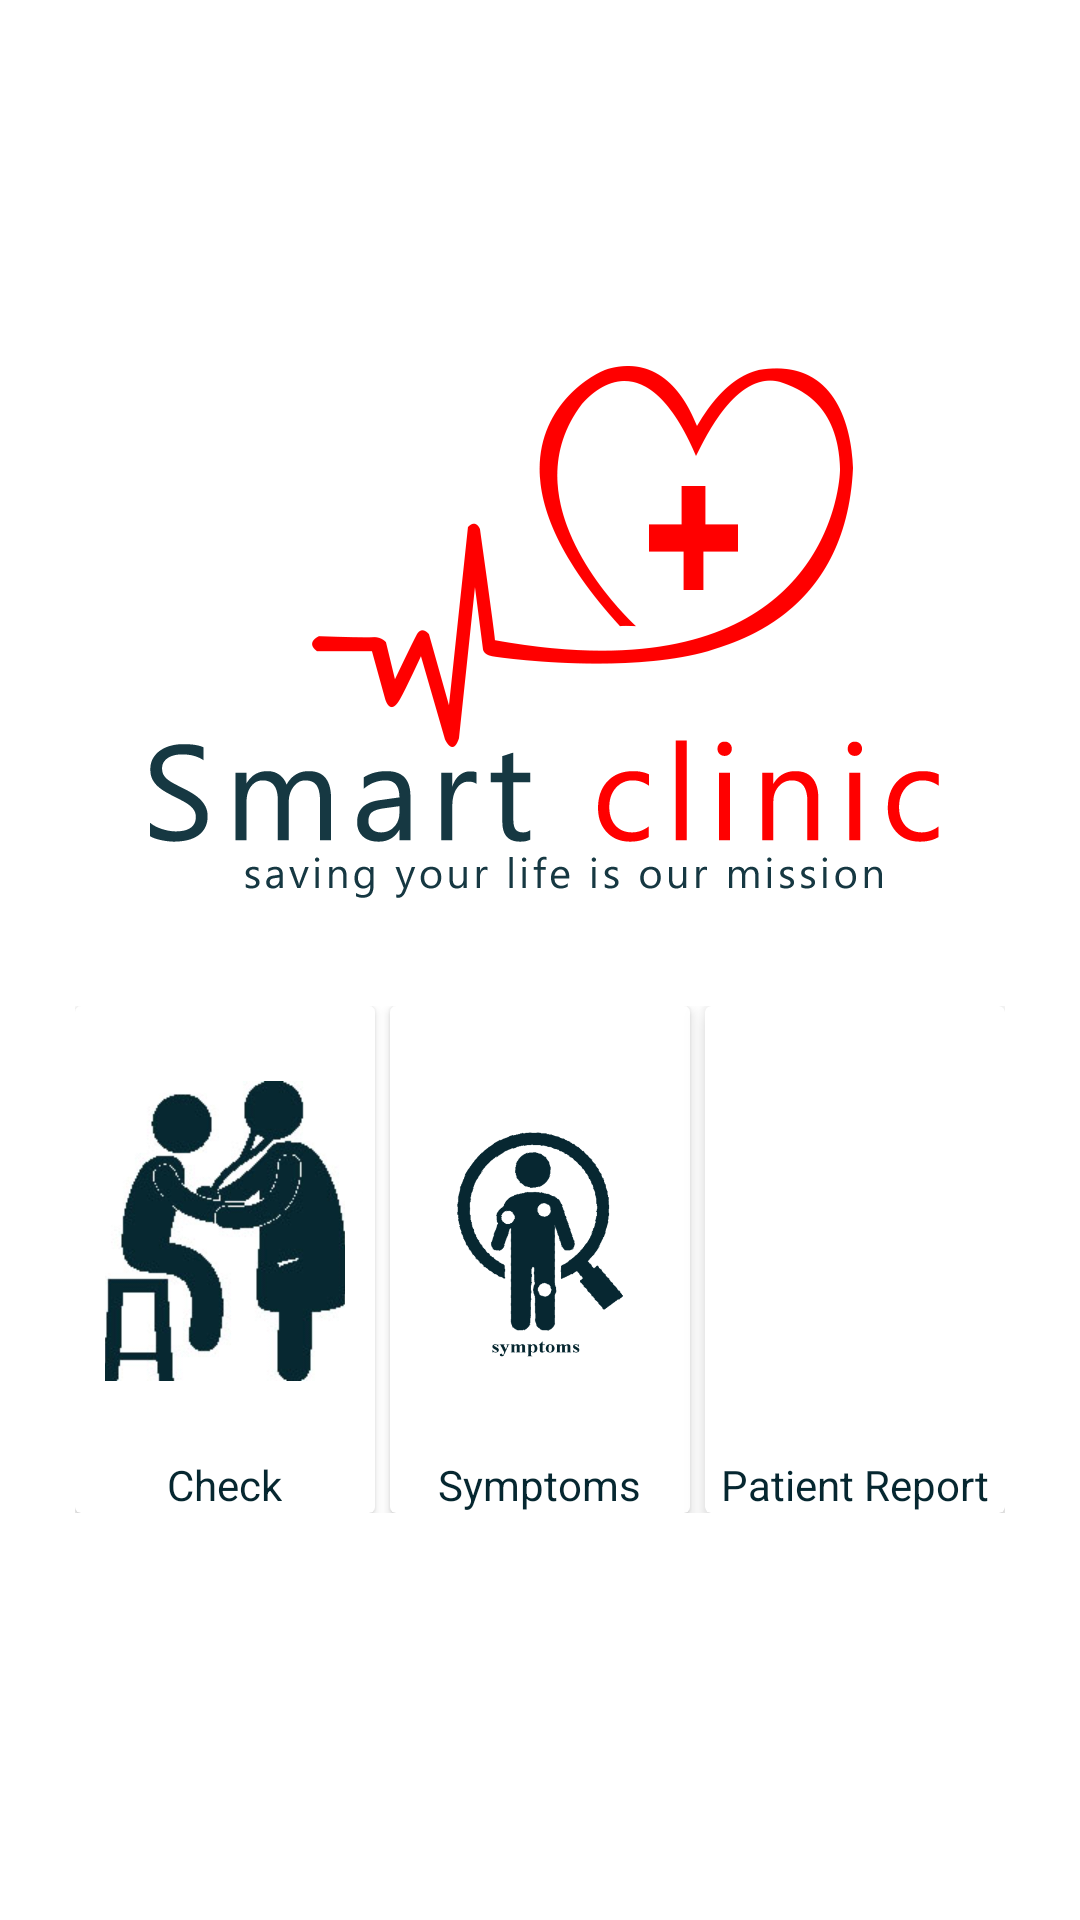

Android layout source for this screen:
<!-- AndroidManifest.xml: application theme AppTheme -->
<!-- res/layout/activity_landing_page.xml -->
<?xml version="1.0" encoding="utf-8"?>
<LinearLayout xmlns:android="http://schemas.android.com/apk/res/android"
    xmlns:app="http://schemas.android.com/apk/res-auto"
    xmlns:tools="http://schemas.android.com/tools"
    android:layout_width="match_parent"
    android:layout_height="match_parent"
    tools:context=".LandingPage"
    android:background="@android:color/white"
    android:orientation="vertical"
    android:layout_gravity="center"
    app:layout_gravity="center"
    android:gravity="center">
    <ImageView
        android:layout_width="wrap_content"
        android:layout_height="200dp"
        android:src="@drawable/logo"/>
    <LinearLayout
        android:layout_width="match_parent"
        android:layout_height="wrap_content"
        android:orientation="horizontal"
        android:padding="25dp">
    <android.support.v7.widget.CardView
        android:layout_width="0dp"
        android:layout_height="wrap_content"
        android:layout_weight="1"
        android:elevation="5dp"
        android:layout_gravity="center"
        android:layout_marginRight="5dp"
        >
    <LinearLayout
        android:layout_width="match_parent"
        android:layout_height="match_parent"
        android:orientation="vertical"
        android:gravity="center"
        android:paddingLeft="10dp"
        android:layout_marginRight="10dp">
        <ImageView
            android:id="@+id/check_button"
            android:layout_width="100dp"
            android:layout_height="150dp"
            android:layout_alignTop="@+id/symptoms_button"
            android:layout_centerHorizontal="true"
            app:srcCompat="@drawable/ncheck" />
        <TextView
            android:id="@+id/textView4"
            android:layout_width="wrap_content"
            android:layout_height="wrap_content"
            android:layout_alignTop="@+id/textView3"
            android:text="Check"
            android:textColor="@color/black_app" />

    </LinearLayout>
    </android.support.v7.widget.CardView>
    <android.support.v7.widget.CardView
        android:layout_width="0dp"
        android:layout_height="wrap_content"
        android:layout_weight="1"
        android:layout_gravity="center"
        >
<LinearLayout
    android:layout_width="wrap_content"
    android:layout_height="match_parent"
    android:orientation="vertical"
    android:gravity="center">
    <ImageView
        android:id="@+id/symptoms_button"
        android:layout_width="100dp"
        android:layout_height="150dp"
        app:srcCompat="@drawable/sympo" />
    <TextView
        android:id="@+id/textView3"
        android:layout_width="wrap_content"
        android:layout_height="wrap_content"
        android:text="Symptoms"
        android:textColor="@color/black_app" />

</LinearLayout>
    </android.support.v7.widget.CardView>
    <android.support.v7.widget.CardView
        android:layout_width="0dp"
        android:layout_height="wrap_content"
        android:layout_weight="1"
        app:cardElevation="5dp"
        android:layout_marginLeft="5dp">
    <LinearLayout
        android:layout_width="wrap_content"
        android:layout_height="match_parent"
        android:orientation="vertical"
        android:layout_gravity="center"
        android:gravity="center">
        <ImageView
            android:id="@+id/report_button"
            android:layout_width="100dp"
            android:layout_height="150dp"
            android:layout_gravity="center"
            android:layout_alignTop="@+id/symptoms_button"
            app:srcCompat="@drawable/nnrep" />
    <TextView
        android:id="@+id/textView9"
        android:layout_width="wrap_content"
        android:layout_height="wrap_content"
        android:layout_alignParentEnd="true"
        android:layout_alignTop="@+id/textView3"
        android:text="Patient Report"
        android:textColor="@color/black_app" />
    </LinearLayout>
    </android.support.v7.widget.CardView>
    </LinearLayout>
</LinearLayout>
<!-- resources referenced by this layout -->
<resources>
  <color name="black_app">#062730</color>
  <!-- drawable logo: png bitmap (drawable, 48137 bytes) -->
  <!-- drawable ncheck: jpg bitmap (drawable, 30303 bytes) -->
  <!-- drawable sympo: png bitmap (drawable, 30887 bytes) -->
  <style name="AppTheme" parent="Theme.AppCompat.Light.NoActionBar">
          
          <item name="colorPrimary">@color/colorPrimary</item>
          <item name="colorPrimaryDark">@color/colorPrimaryDark</item>
          <item name="colorAccent">@color/colorPrimary</item>
      </style>
  <color name="colorPrimary">#3CACBF</color>
  <color name="colorPrimaryDark">#3393B2</color>
</resources>
